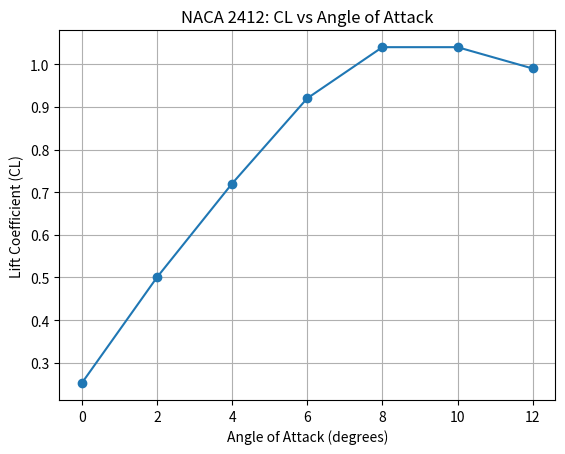
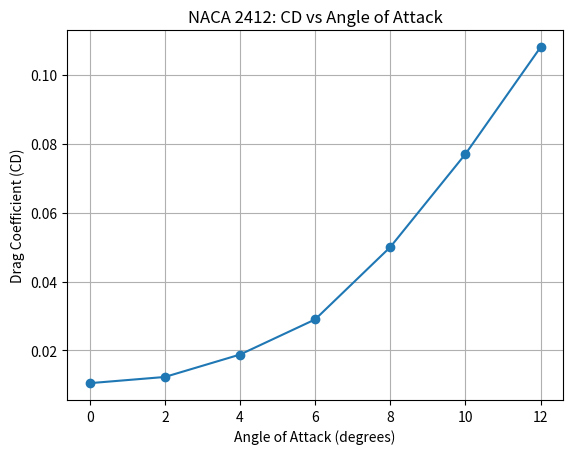
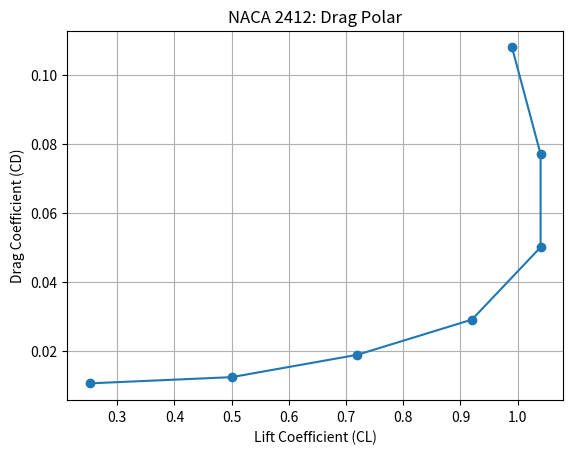
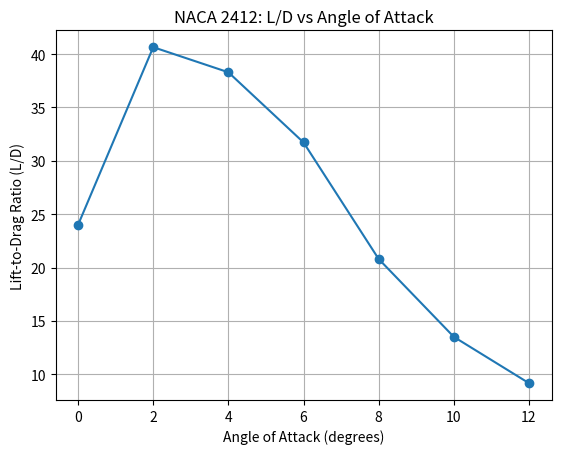
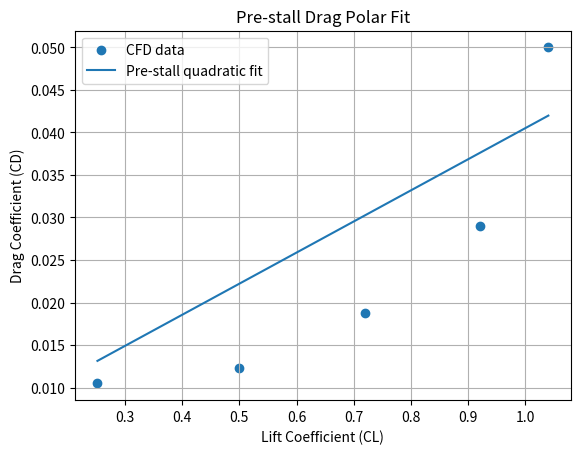

Recreate these plots in Python, in order.
# NACA 2412 Airfoil CFD Analysis
# Mach 0.6; AoA = 0, 2, 4, 6, 8, 10, 12 degrees
# NOTE: These are approximate values used in our earlier plotting session.
# Replace them with exact Fluent report values before publishing.

import numpy as np
import pandas as pd
import matplotlib.pyplot as plt

# 1. CFD data
aoa = np.array([0, 2, 4, 6, 8, 10, 12], dtype=float)
CL = np.array([0.252, 0.500, 0.720, 0.920, 1.040, 1.040, 0.990])
CD = np.array([0.0105, 0.0123, 0.0188, 0.0290, 0.0500, 0.0770, 0.1080])

# 2. Lift-to-drag ratio
LD = CL / CD

# 3. Results table and CSV export
results = pd.DataFrame({
    "Angle of Attack (deg)": aoa,
    "Lift Coefficient (CL)": CL,
    "Drag Coefficient (CD)": CD,
    "Lift-to-Drag Ratio (L/D)": LD
})
print("\nCFD RESULTS TABLE")
print(results.to_string(index=False))
results.to_csv("NACA2412_M0p6_AoA_results.csv", index=False)

# 4. CL vs angle of attack
plt.figure()
plt.plot(aoa, CL, marker="o")
plt.xlabel("Angle of Attack (degrees)")
plt.ylabel("Lift Coefficient (CL)")
plt.title("NACA 2412: CL vs Angle of Attack")
plt.grid(True)
plt.savefig("CL_vs_AoA.png", dpi=300, bbox_inches="tight")
plt.show()

# 5. CD vs angle of attack
plt.figure()
plt.plot(aoa, CD, marker="o")
plt.xlabel("Angle of Attack (degrees)")
plt.ylabel("Drag Coefficient (CD)")
plt.title("NACA 2412: CD vs Angle of Attack")
plt.grid(True)
plt.savefig("CD_vs_AoA.png", dpi=300, bbox_inches="tight")
plt.show()

# 6. Drag polar
plt.figure()
plt.plot(CL, CD, marker="o")
plt.xlabel("Lift Coefficient (CL)")
plt.ylabel("Drag Coefficient (CD)")
plt.title("NACA 2412: Drag Polar")
plt.grid(True)
plt.savefig("drag_polar.png", dpi=300, bbox_inches="tight")
plt.show()

# 7. L/D vs angle of attack
plt.figure()
plt.plot(aoa, LD, marker="o")
plt.xlabel("Angle of Attack (degrees)")
plt.ylabel("Lift-to-Drag Ratio (L/D)")
plt.title("NACA 2412: L/D vs Angle of Attack")
plt.grid(True)
plt.savefig("L_D_vs_AoA.png", dpi=300, bbox_inches="tight")
plt.show()

# 8. Lift curve slope and zero-lift angle (using 0 to 6 degrees)
linear_mask = aoa <= 6
slope_deg, intercept = np.polyfit(aoa[linear_mask], CL[linear_mask], 1)
slope_rad = slope_deg * (180.0 / np.pi)
zero_lift_aoa = -intercept / slope_deg

print("\nLIFT CURVE ANALYSIS")
print(f"Lift curve slope = {slope_deg:.4f} per degree")
print(f"Lift curve slope = {slope_rad:.4f} per radian")
print(f"Estimated zero-lift AoA = {zero_lift_aoa:.3f} degrees")

# 9. Maximum lift coefficient and indicative lift reduction
max_index = np.argmax(CL)
max_CL = CL[max_index]
max_CL_aoa = aoa[max_index]
lift_drop = (max_CL - CL[-1]) / max_CL * 100.0

print("\nMAXIMUM LIFT ANALYSIS")
print(f"Maximum CL = {max_CL:.3f}")
print(f"First AoA at maximum CL = {max_CL_aoa:.1f} degrees")
print(f"CL reduction at {aoa[-1]:.1f} degrees = {lift_drop:.2f}%")
# A reliable stall angle needs finer AoA increments and convergence checks.

# 10. Drag polar fit: CD = CD0 + k*CL^2 (all points)
CL2 = CL ** 2
k_all, CD0_all = np.polyfit(CL2, CD, 1)
CD_fit_all = CD0_all + k_all * CL2
ss_res = np.sum((CD - CD_fit_all) ** 2)
ss_tot = np.sum((CD - np.mean(CD)) ** 2)
r2_all = 1 - ss_res / ss_tot

print("\nDRAG POLAR FIT - ALL DATA")
print(f"CD0 = {CD0_all:.5f}")
print(f"k = {k_all:.5f}")
print(f"R-squared = {r2_all:.4f}")

# 11. Pre-stall fit (0 to 8 degrees)
pre = aoa <= 8
k_pre, CD0_pre = np.polyfit(CL2[pre], CD[pre], 1)
CD_fit_pre = CD0_pre + k_pre * CL2[pre]
ss_res_pre = np.sum((CD[pre] - CD_fit_pre) ** 2)
ss_tot_pre = np.sum((CD[pre] - np.mean(CD[pre])) ** 2)
r2_pre = 1 - ss_res_pre / ss_tot_pre

print("\nPRE-STALL DRAG POLAR FIT (0 TO 8 DEGREES)")
print(f"CD0 = {CD0_pre:.5f}")
print(f"k = {k_pre:.5f}")
print(f"R-squared = {r2_pre:.4f}")

CL_line = np.linspace(CL[pre].min(), CL[pre].max(), 100)
CD_line = CD0_pre + k_pre * CL_line
plt.figure()
plt.scatter(CL[pre], CD[pre], label="CFD data")
plt.plot(CL_line, CD_line, label="Pre-stall quadratic fit")
plt.xlabel("Lift Coefficient (CL)")
plt.ylabel("Drag Coefficient (CD)")
plt.title("Pre-stall Drag Polar Fit")
plt.grid(True)
plt.legend()
plt.savefig("pre_stall_drag_polar_fit.png", dpi=300, bbox_inches="tight")
plt.show()

# 12. Oswald efficiency demonstration only.
# AR=6 was a placeholder. This is NOT physically valid for a 2D airfoil.
AR_placeholder = 6.0
if k_pre > 0:
    e_placeholder = 1 / (np.pi * AR_placeholder * k_pre)
    print("\nOPTIONAL DEMONSTRATION ONLY")
    print(f"Placeholder AR = {AR_placeholder:.1f}; calculated e = {e_placeholder:.3f}")
    print("Do not report this as a physical Oswald efficiency factor for 2D CFD.")

# 13. Compare with thin-airfoil theory
theory_slope = 2 * np.pi
difference = abs(slope_rad - theory_slope) / theory_slope * 100

print("\nTHIN-AIRFOIL THEORY COMPARISON")
print(f"Theoretical slope (2*pi) = {theory_slope:.4f} per radian")
print(f"Estimated CFD slope = {slope_rad:.4f} per radian")
print(f"Percentage difference = {difference:.2f}%")
# Thin-airfoil theory is idealized and incompressible; Mach 0.6 CFD is
# compressible and viscous, so this is a qualitative comparison.

print("\nAnalysis complete. CSV and plots saved in the same folder as this script.")
